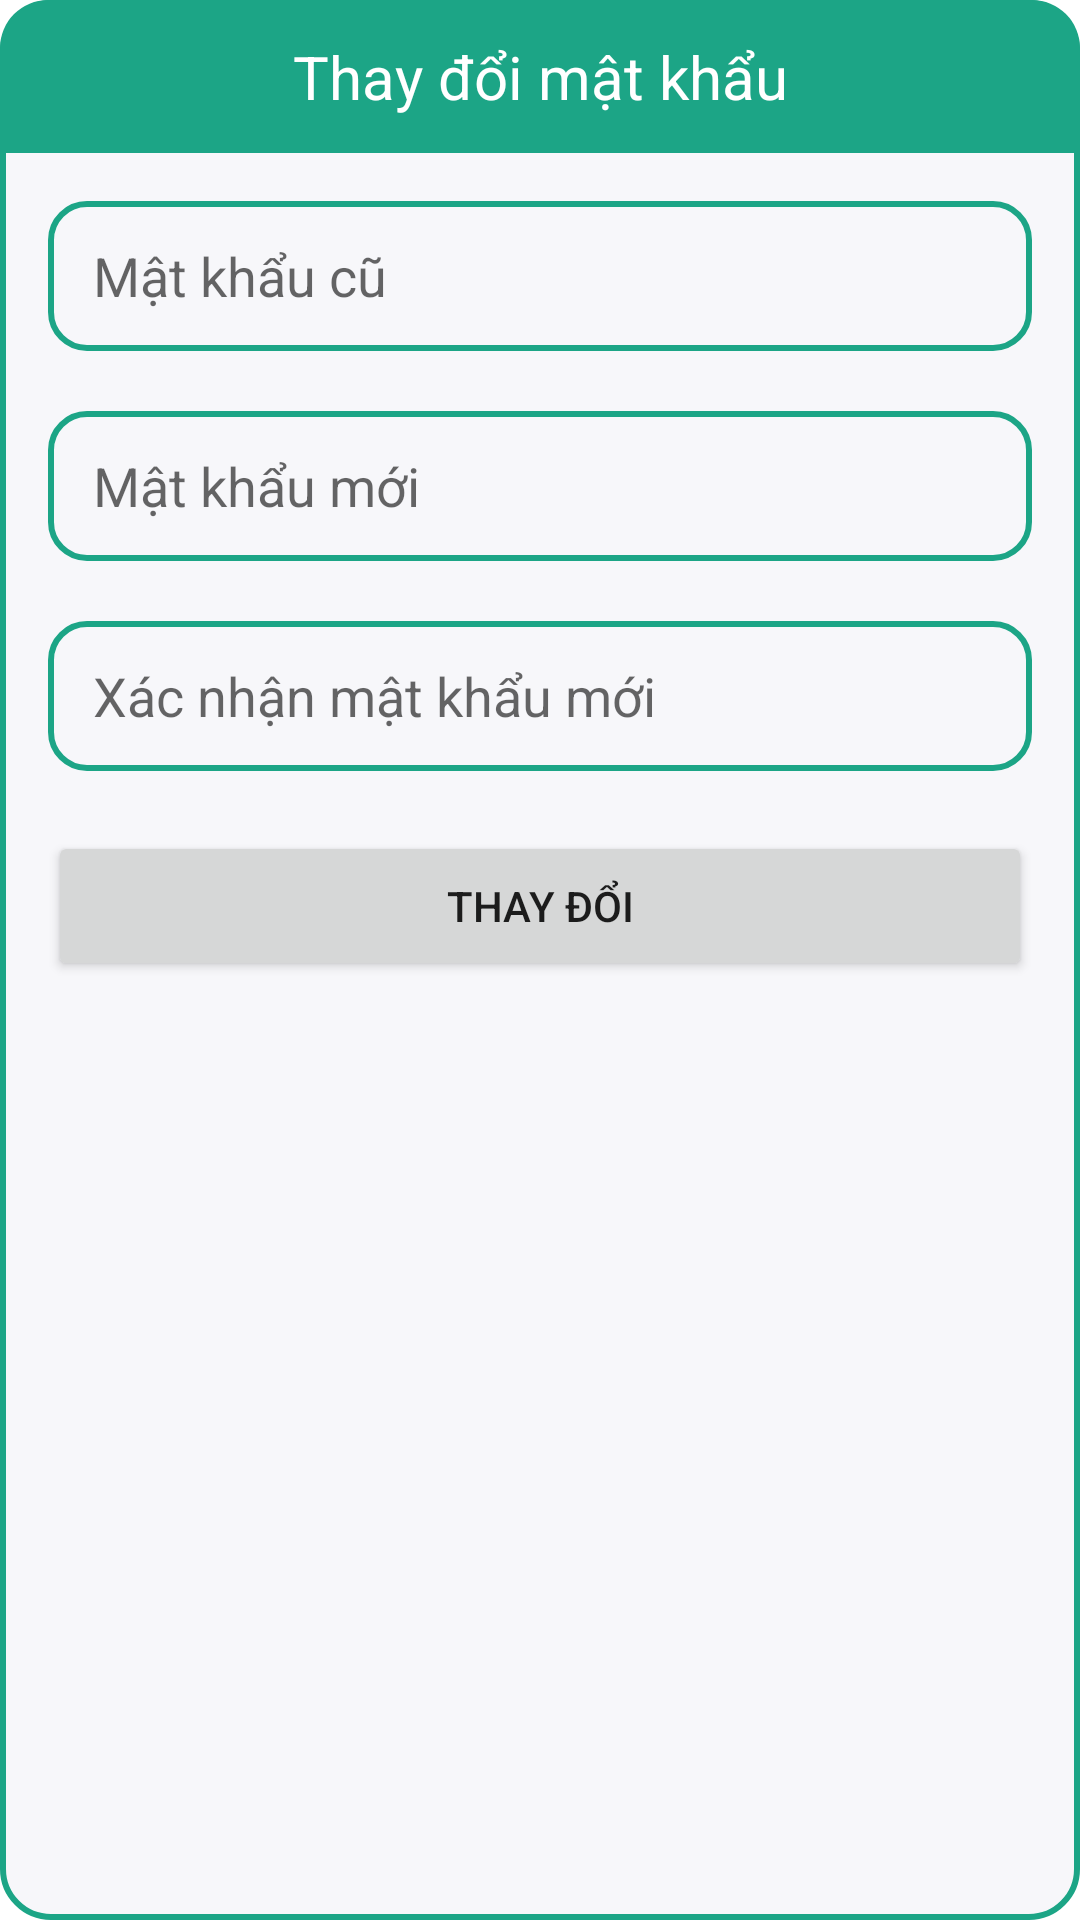

Layout XML and referenced resources for this Android screen:
<!-- AndroidManifest.xml: application theme Theme.BAE -->
<!-- res/layout/layout_dialog_replace_password.xml -->
<?xml version="1.0" encoding="utf-8"?>
<LinearLayout xmlns:android="http://schemas.android.com/apk/res/android"
    xmlns:app="http://schemas.android.com/apk/res-auto"
    xmlns:tools="http://schemas.android.com/tools"
    android:layout_width="match_parent"
    android:layout_height="wrap_content"
    android:background="@drawable/edit_dialog_notification_background"
    android:orientation="vertical"
    android:layout_margin="10dp"
    >

    <TextView
        android:id="@+id/header_title"
        android:layout_width="match_parent"
        android:layout_height="wrap_content"
        android:padding="12dp"
        android:textColor="@color/white"
        android:gravity="center"
        android:text="Thay đổi mật khẩu"
        android:background="@drawable/edit_header_notification_background"
        android:textSize="20dp"
        />
    <FrameLayout
        android:layout_width="match_parent"
        android:layout_height="wrap_content"
        android:padding="16dp"
        android:orientation="vertical"
        >


        <androidx.constraintlayout.widget.ConstraintLayout
            android:layout_width="match_parent"
            android:layout_height="wrap_content">


            <EditText
                android:id="@+id/oldPassword"
                android:layout_width="match_parent"
                android:layout_height="50dp"
                android:layout_marginTop="0dp"
                android:background="@drawable/edit_test_background"
                android:ems="10"
                android:hint="Mật khẩu cũ"
                android:inputType="textPassword"
                android:paddingHorizontal="15dp"
                android:textSize="@dimen/_15ssp"
                app:layout_constraintEnd_toEndOf="parent"
                app:layout_constraintHorizontal_bias="0.0"
                app:layout_constraintStart_toStartOf="parent"
                app:layout_constraintTop_toTopOf="parent" />

            <EditText
                android:id="@+id/newPassword"
                android:layout_width="match_parent"
                android:layout_height="50dp"
                android:layout_marginTop="20dp"
                android:background="@drawable/edit_test_background"
                android:ems="10"
                android:hint="Mật khẩu mới"
                android:inputType="textPassword"
                android:paddingHorizontal="15dp"
                android:textSize="@dimen/_15ssp"
                app:layout_constraintEnd_toEndOf="parent"
                app:layout_constraintStart_toStartOf="parent"
                app:layout_constraintTop_toBottomOf="@+id/oldPassword" />

            <EditText
                android:id="@+id/confirmPassword"
                android:layout_width="match_parent"
                android:layout_height="50dp"
                android:layout_marginTop="20dp"
                android:background="@drawable/edit_test_background"
                android:ems="10"
                android:hint="Xác nhận mật khẩu mới"
                android:inputType="textPassword"
                android:paddingHorizontal="15dp"
                android:textSize="@dimen/_15ssp"
                app:layout_constraintEnd_toEndOf="parent"
                app:layout_constraintStart_toStartOf="parent"
                app:layout_constraintTop_toBottomOf="@+id/newPassword" />

            <Button
                android:id="@+id/btn_dialog_replace_password"
                android:layout_width="match_parent"
                android:layout_height="50dp"
                android:layout_marginTop="20dp"
                android:layout_weight="1"
                android:text="Thay đổi"
                app:cornerRadius="5dp"
                app:layout_constraintEnd_toEndOf="parent"
                app:layout_constraintHorizontal_bias="0.0"
                app:layout_constraintStart_toStartOf="parent"
                app:layout_constraintTop_toBottomOf="@+id/confirmPassword" />

        </androidx.constraintlayout.widget.ConstraintLayout>
    </FrameLayout>

</LinearLayout>
<!-- resources referenced by this layout -->
<resources>
  <color name="white">#FFFFFFFF</color>
  <!-- drawable edit_dialog_notification_background (drawable) -->
  <?xml version="1.0" encoding="utf-8"?>
  <shape xmlns:android="http://schemas.android.com/apk/res/android">
      <solid android:color="@color/background" />
      <corners android:radius="16dp" />
      <stroke
          android:width="2dp"
          android:color="@color/main_color" />
  
  </shape>
  <!-- drawable edit_header_notification_background (drawable) -->
  <?xml version="1.0" encoding="utf-8"?>
  <shape xmlns:android="http://schemas.android.com/apk/res/android">
      <solid android:color="@color/main_color" />
      <corners android:topLeftRadius="16dp" android:topRightRadius="16dp"/>
  </shape>
  <!-- drawable edit_test_background (drawable) -->
  <?xml version="1.0" encoding="utf-8"?>
  <shape xmlns:android="http://schemas.android.com/apk/res/android"
      android:shape="rectangle">
      <solid android:color="@color/background"/>
      <corners android:radius="12dp"/>
      <stroke android:width="2dp"
          android:color="@color/main_color"/>
  
  </shape>
  <style name="Theme.BAE" parent="Theme.MaterialComponents.DayNight.NoActionBar">
          
          <item name="colorPrimary">@color/main_color</item>
          <item name="android:statusBarColor">?attr/colorPrimary</item>
  
      </style>
  <color name="background">#F7F7FA</color>
  <color name="main_color">#1ca586</color>
</resources>
